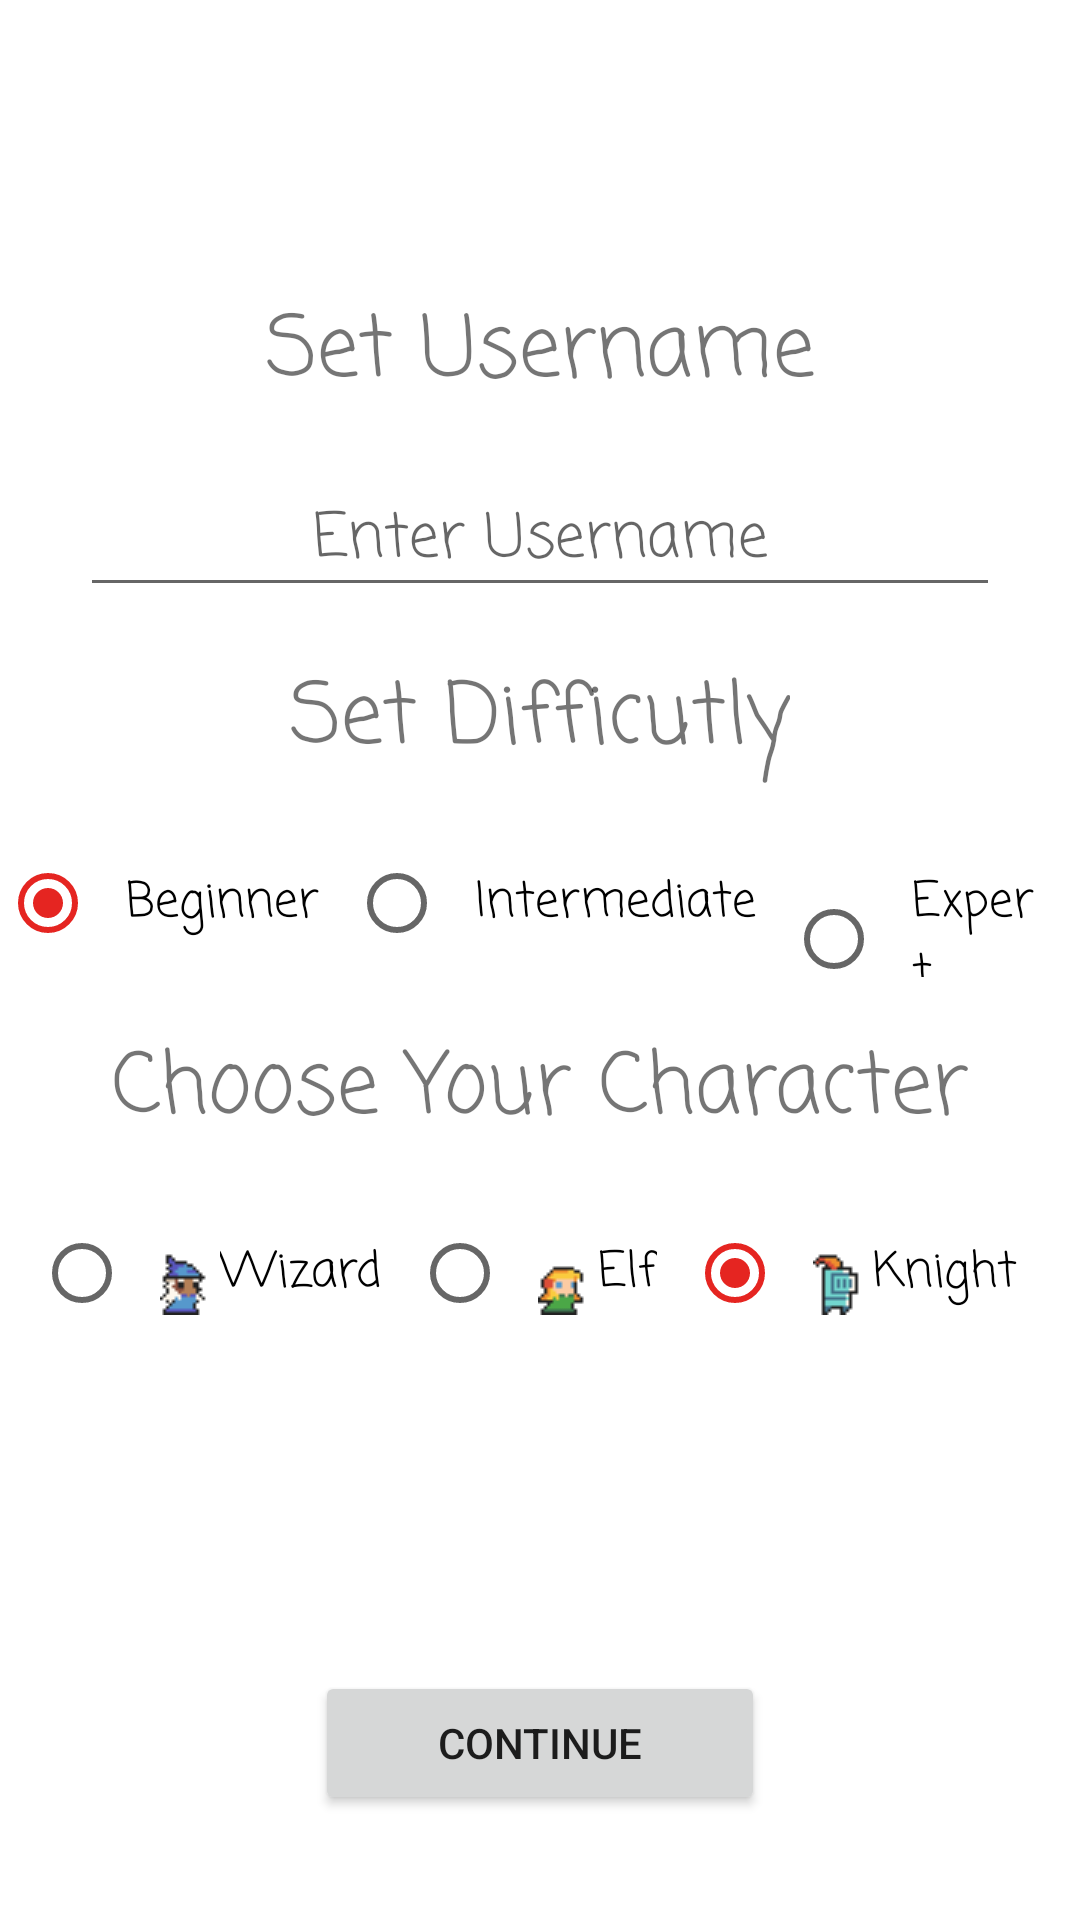

This screen was rendered from an Android layout file. Write that file and the resources it references.
<!-- AndroidManifest.xml: application theme Theme.CS2340C_Team8 -->
<!-- res/layout/activity_start_game.xml -->
<?xml version="1.0" encoding="utf-8"?>
<androidx.constraintlayout.widget.ConstraintLayout xmlns:android="http://schemas.android.com/apk/res/android"
    xmlns:app="http://schemas.android.com/apk/res-auto"
    android:layout_width="match_parent"
    android:layout_height="match_parent">

    <Button
        android:id="@+id/continueButton"
        android:layout_width="150dp"
        android:layout_height="wrap_content"
        android:layout_marginBottom="35dp"
        android:text="Continue"
        app:layout_constraintBottom_toBottomOf="parent"
        app:layout_constraintEnd_toEndOf="parent"
        app:layout_constraintStart_toStartOf="parent" />

    <TextView
        android:id="@+id/usernameTitle"
        android:layout_width="wrap_content"
        android:layout_height="wrap_content"
        android:layout_marginTop="96dp"
        android:fontFamily="casual"
        android:text="Set Username"
        android:textAlignment="center"
        android:textSize="28sp"
        app:layout_constraintEnd_toEndOf="parent"
        app:layout_constraintHorizontal_bias="0.5"
        app:layout_constraintStart_toStartOf="parent"
        app:layout_constraintTop_toTopOf="parent" />

    <TextView
        android:id="@+id/difficultyTitle"
        android:layout_width="wrap_content"
        android:layout_height="wrap_content"
        android:layout_marginTop="16dp"
        android:fontFamily="casual"
        android:text="Set Difficutly"
        android:textAlignment="center"
        android:textSize="28sp"
        app:layout_constraintEnd_toEndOf="parent"
        app:layout_constraintStart_toStartOf="parent"
        app:layout_constraintTop_toBottomOf="@+id/usernameInput" />

    <TextView
        android:id="@+id/spriteTitle"
        android:layout_width="wrap_content"
        android:layout_height="wrap_content"
        android:layout_marginTop="16dp"
        android:fontFamily="casual"
        android:text="Choose Your Character"
        android:textAlignment="center"
        android:textSize="28sp"
        app:layout_constraintEnd_toEndOf="parent"
        app:layout_constraintHorizontal_bias="0.5"
        app:layout_constraintStart_toStartOf="parent"
        app:layout_constraintTop_toBottomOf="@+id/radioGroupDifficulty" />

    <EditText
        android:id="@+id/usernameInput"
        android:layout_width="wrap_content"
        android:layout_height="wrap_content"
        android:layout_marginTop="16dp"
        android:ems="10"
        android:fontFamily="casual"
        android:hint="Enter Username"
        android:inputType="text"
        android:textAlignment="center"
        android:textSize="20sp"
        android:typeface="normal"
        app:layout_constraintEnd_toEndOf="parent"
        app:layout_constraintStart_toStartOf="parent"
        app:layout_constraintTop_toBottomOf="@+id/usernameTitle" />

    <RadioGroup
        android:id="@+id/radioGroupDifficulty"
        android:layout_width="wrap_content"
        android:layout_height="wrap_content"
        android:layout_marginTop="16dp"
        android:orientation="horizontal"
        app:layout_constraintEnd_toEndOf="parent"
        app:layout_constraintStart_toStartOf="parent"
        app:layout_constraintTop_toBottomOf="@+id/difficultyTitle">

        <RadioButton
            android:id="@+id/radioBeginner"
            android:layout_width="wrap_content"
            android:layout_height="wrap_content"
            android:checked="true"
            android:fontFamily="casual"
            android:paddingStart="10dp"
            android:paddingEnd="10dp"
            android:text="Beginner"
            android:textSize="16sp" />

        <RadioButton
            android:id="@+id/radioIntermediate"
            android:layout_width="wrap_content"
            android:layout_height="wrap_content"
            android:fontFamily="casual"
            android:paddingStart="10dp"
            android:paddingEnd="10dp"
            android:text="Intermediate"
            android:textSize="16sp" />

        <RadioButton
            android:id="@+id/radioExpert"
            android:layout_width="wrap_content"
            android:layout_height="wrap_content"
            android:fontFamily="casual"
            android:paddingStart="10dp"
            android:paddingEnd="10dp"
            android:text="Expert"
            android:textSize="16sp" />
    </RadioGroup>

    <RadioGroup
        android:id="@+id/radioGroupSprite"
        android:layout_width="wrap_content"
        android:layout_height="wrap_content"
        android:layout_marginTop="16dp"
        android:orientation="horizontal"
        app:layout_constraintEnd_toEndOf="parent"
        app:layout_constraintStart_toStartOf="parent"
        app:layout_constraintTop_toBottomOf="@+id/spriteTitle">

        <RadioButton
            android:id="@+id/radioWizard"
            android:layout_width="wrap_content"
            android:layout_height="wrap_content"
            android:paddingStart="10dp"
            android:paddingEnd="10dp"
            android:drawableStart="@drawable/wizard_sprite"
            android:drawablePadding="4dp"
            android:fontFamily="casual"
            android:text="Wizard"
            android:textSize="16sp" />

        <RadioButton
            android:id="@+id/radioElf"
            android:layout_width="wrap_content"
            android:layout_height="wrap_content"
            android:drawableStart="@drawable/elf_sprite"
            android:drawablePadding="4dp"
            android:fontFamily="casual"
            android:paddingStart="10dp"
            android:paddingEnd="10dp"
            android:text="Elf"
            android:textSize="16sp" />

        <RadioButton
            android:id="@+id/radioKnight"
            android:layout_width="wrap_content"
            android:layout_height="wrap_content"
            android:paddingStart="10dp"
            android:paddingEnd="10dp"
            android:drawableStart="@drawable/knight_sprite"
            android:drawablePadding="4dp"
            android:fontFamily="casual"
            android:text="Knight"
            android:checked="true"
            android:textSize="16sp"/>
    </RadioGroup>
</androidx.constraintlayout.widget.ConstraintLayout>
<!-- resources referenced by this layout -->
<resources>
  <!-- drawable elf_sprite: png bitmap (drawable, 380 bytes) -->
  <!-- drawable knight_sprite: png bitmap (drawable, 373 bytes) -->
  <!-- drawable wizard_sprite: png bitmap (drawable, 430 bytes) -->
  <style name="Theme.CS2340C_Team8" parent="Theme.MaterialComponents.DayNight.NoActionBar">
          <item name="android:windowLayoutInDisplayCutoutMode">shortEdges</item>
          
          <item name="colorPrimary">@color/mario_green</item>
          <item name="colorPrimaryVariant">@color/mario_red</item>
          <item name="colorOnPrimary">@color/white</item>
          
          <item name="colorSecondary">@color/mario_red</item>
          <item name="colorSecondaryVariant">@color/mario_red</item>
          <item name="colorOnSecondary">@color/black</item>
          <item name="android:navigationBarColor">@android:color/transparent</item>
          <item name="android:statusBarColor">@android:color/transparent</item>
      </style>
  <color name="mario_green">#FF43B047</color>
  <color name="mario_red">#FFE52521</color>
  <color name="white">#FFFFFFFF</color>
  <color name="black">#FF000000</color>
</resources>
